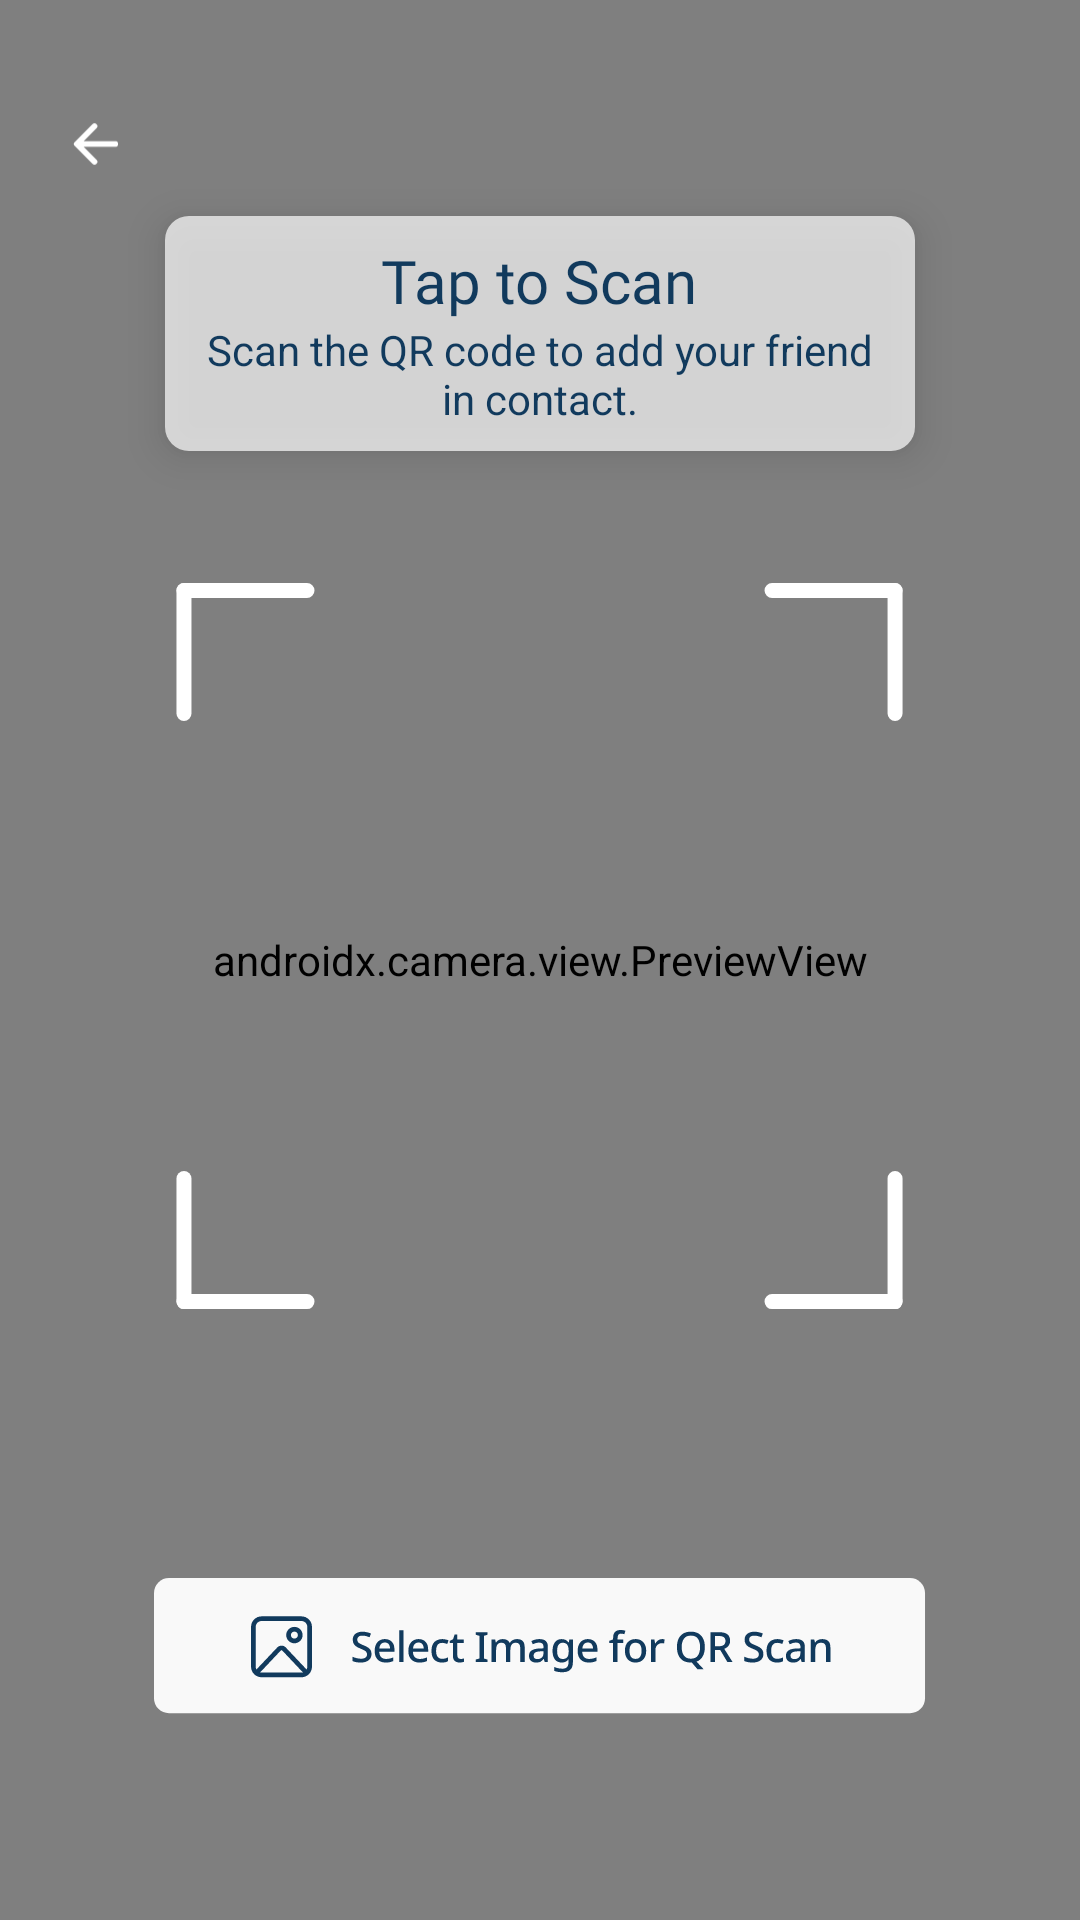

Layout XML and referenced resources for this Android screen:
<!-- AndroidManifest.xml: application theme Theme.WeChat -->
<!-- res/layout/activity_add_new_contact.xml -->
<?xml version="1.0" encoding="utf-8"?>
<RelativeLayout xmlns:android="http://schemas.android.com/apk/res/android"
    xmlns:tools="http://schemas.android.com/tools"
    android:layout_width="match_parent"
    android:layout_height="match_parent"
    android:fitsSystemWindows="true"
    xmlns:app="http://schemas.android.com/apk/res-auto">

    <androidx.camera.view.PreviewView
        android:id="@+id/viewFinder"
        android:translationZ="1dp"
        android:layout_width="match_parent"
        android:layout_height="match_parent" />
    <androidx.appcompat.widget.AppCompatImageView
        android:id="@+id/imgBack"
        android:layout_width="@dimen/margin_xxlarge"
        android:layout_height="@dimen/margin_xxlarge"
        android:padding="@dimen/margin_medium_2"
        app:srcCompat="@drawable/ic_back"
        app:tint="@color/white"
        android:translationZ="@dimen/margin_xlarge"
        android:clickable="true"
        android:background="?selectableItemBackgroundBorderless"
        android:layout_marginTop="@dimen/margin_large"
        android:layout_marginStart="@dimen/margin_medium"/>

    <LinearLayout
        android:layout_width="@dimen/height_qr"
        android:layout_height="wrap_content"
        android:layout_below="@id/imgBack"
        android:translationZ="@dimen/margin_medium"
        android:orientation="vertical"
        android:layout_centerHorizontal="true"
        android:paddingHorizontal="@dimen/margin_medium"
        android:paddingVertical="@dimen/margin_medium"
        android:gravity="center"
        android:background="@drawable/background_qr">
        <TextView

            android:layout_width="wrap_content"
            android:layout_height="wrap_content"
            android:textSize="@dimen/text_regular_3x"
            android:gravity="center"
            android:fontFamily="@font/poppins_medium"
            android:text="@string/lbl_tap_to_scan"
            android:textColor="@color/colorPrimary"/>
        <TextView

            android:layout_width="wrap_content"
            android:layout_height="wrap_content"
            android:gravity="center"
            android:textColor="@color/colorPrimary"
            android:text="@string/lbl_share_qr"/>
    </LinearLayout>

    <androidx.appcompat.widget.AppCompatImageView
        android:id="@+id/overLay"
        android:layout_width="wrap_content"
        android:layout_height="wrap_content"
        app:srcCompat="@drawable/ic_scan"
        android:layout_centerInParent="true"
        android:translationZ="@dimen/margin_card_medium"/>
    <androidx.appcompat.widget.AppCompatImageView
        android:layout_width="wrap_content"
        android:layout_height="wrap_content"
        android:translationZ="@dimen/margin_medium"
        android:layout_centerHorizontal="true"
        android:layout_alignParentBottom="true"
        android:layout_marginBottom="@dimen/margin_xxlarge"
        android:clickable="true"
        android:background="?selectableItemBackgroundBorderless"
        app:srcCompat="@drawable/ic_qr_button"/>


</RelativeLayout>
<!-- resources referenced by this layout -->
<resources>
  <color name="colorPrimary">#113A5D</color>
  <color name="white">#FFFFFFFF</color>
  <dimen name="height_qr">250dp</dimen>
  <dimen name="margin_card_medium">6dp</dimen>
  <dimen name="margin_large">24dp</dimen>
  <dimen name="margin_medium">8dp</dimen>
  <dimen name="margin_medium_2">16dp</dimen>
  <dimen name="margin_xlarge">32dp</dimen>
  <dimen name="margin_xxlarge">48dp</dimen>
  <dimen name="text_regular_3x">20sp</dimen>
  <!-- drawable background_qr (drawable) -->
  <?xml version="1.0" encoding="utf-8"?>
  <shape xmlns:android="http://schemas.android.com/apk/res/android">
  <corners android:radius="@dimen/margin_medium"/>
      <solid android:color="#B3FFFFFF"/>
  </shape>
  <!-- drawable ic_back (drawable) -->
  <vector xmlns:android="http://schemas.android.com/apk/res/android"
      android:width="19dp"
      android:height="18dp"
      android:viewportWidth="19"
      android:viewportHeight="18">
    <path
        android:pathData="M8.914,1.969L1.883,9L8.914,16.031M2.859,9H17.117"
        android:strokeLineJoin="round"
        android:strokeWidth="2.25"
        android:fillColor="#00000000"
        android:strokeColor="#113A5D"
        android:strokeLineCap="round"/>
  </vector>
  <!-- drawable ic_qr_button: vector/xml drawable (drawable, 14803 chars, omitted) -->
  <!-- drawable ic_scan: vector/xml drawable (drawable, 2119 chars, omitted) -->
  <string name="lbl_share_qr">Scan the QR code to add your friend in contact.</string>
  <string name="lbl_tap_to_scan">Tap to Scan</string>
  <style name="Theme.WeChat" parent="Theme.MaterialComponents.Light.NoActionBar">
          
          <item name="colorPrimary">@color/colorPrimary</item>
          <item name="colorPrimaryDark">@color/colorPrimaryDark</item>
          <item name="colorAccent">@color/colorAccent</item>
          
      </style>
  <color name="colorPrimaryDark">#999999</color>
  <color name="colorAccent">#062743</color>
</resources>
